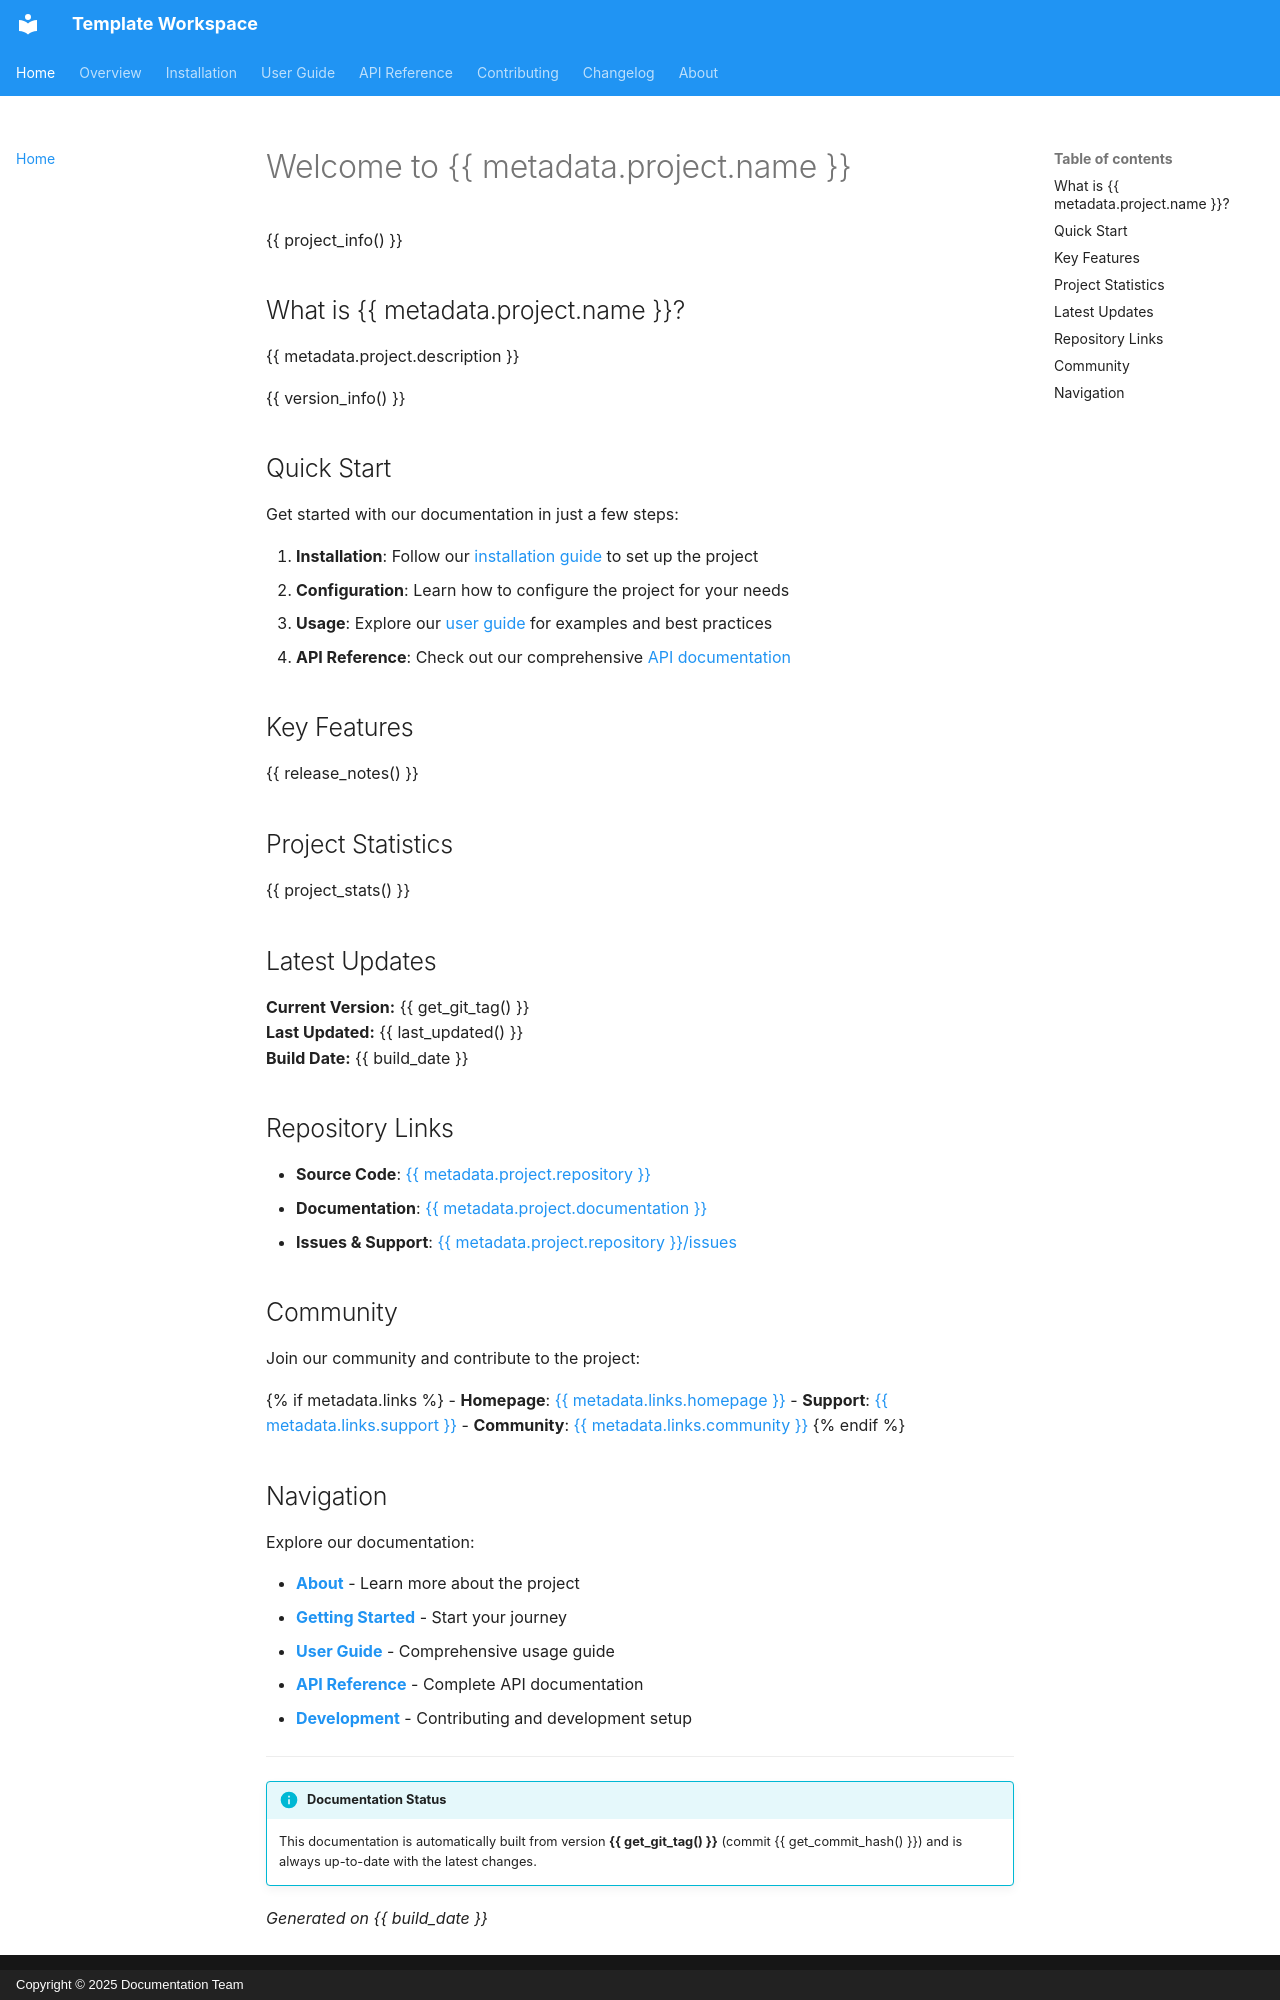

repository: brunseba/_template_workspace · page: index.html · generator: mkdocs · copyright: Copyright © 2025 Documentation Team

# Welcome to {{ metadata.project.name }}

{{ project_info() }}

## What is {{ metadata.project.name }}?

{{ metadata.project.description }}

{{ version_info() }}

## Quick Start

Get started with our documentation in just a few steps:

1. **Installation**: Follow our [installation guide](installation.md) to set up the project
2. **Configuration**: Learn how to configure the project for your needs
3. **Usage**: Explore our [user guide](user-guide/basic-usage.md) for examples and best practices
4. **API Reference**: Check out our comprehensive [API documentation](api-reference/overview.md)

## Key Features

{{ release_notes() }}

## Project Statistics

{{ project_stats() }}

## Latest Updates

**Current Version:** {{ get_git_tag() }}  
**Last Updated:** {{ last_updated() }}  
**Build Date:** {{ build_date }}

## Repository Links

- **Source Code**: [{{ metadata.project.repository }}]({{ metadata.project.repository }})
- **Documentation**: [{{ metadata.project.documentation }}]({{ metadata.project.documentation }})
- **Issues & Support**: [{{ metadata.project.repository }}/issues]({{ metadata.project.repository }}/issues)

## Community

Join our community and contribute to the project:

{% if metadata.links %}
- **Homepage**: [{{ metadata.links.homepage }}]({{ metadata.links.homepage }})
- **Support**: [{{ metadata.links.support }}]({{ metadata.links.support }})
- **Community**: [{{ metadata.links.community }}]({{ metadata.links.community }})
{% endif %}

## Navigation

Explore our documentation:

- **[About](about.md)** - Learn more about the project
- **[Getting Started](getting-started/overview.md)** - Start your journey
- **[User Guide](user-guide/basic-usage.md)** - Comprehensive usage guide
- **[API Reference](api-reference/overview.md)** - Complete API documentation
- **[Development](development/setup.md)** - Contributing and development setup

---

!!! info "Documentation Status"
    This documentation is automatically built from version **{{ get_git_tag() }}** (commit {{ get_commit_hash() }}) and is always up-to-date with the latest changes.

*Generated on {{ build_date }}*
